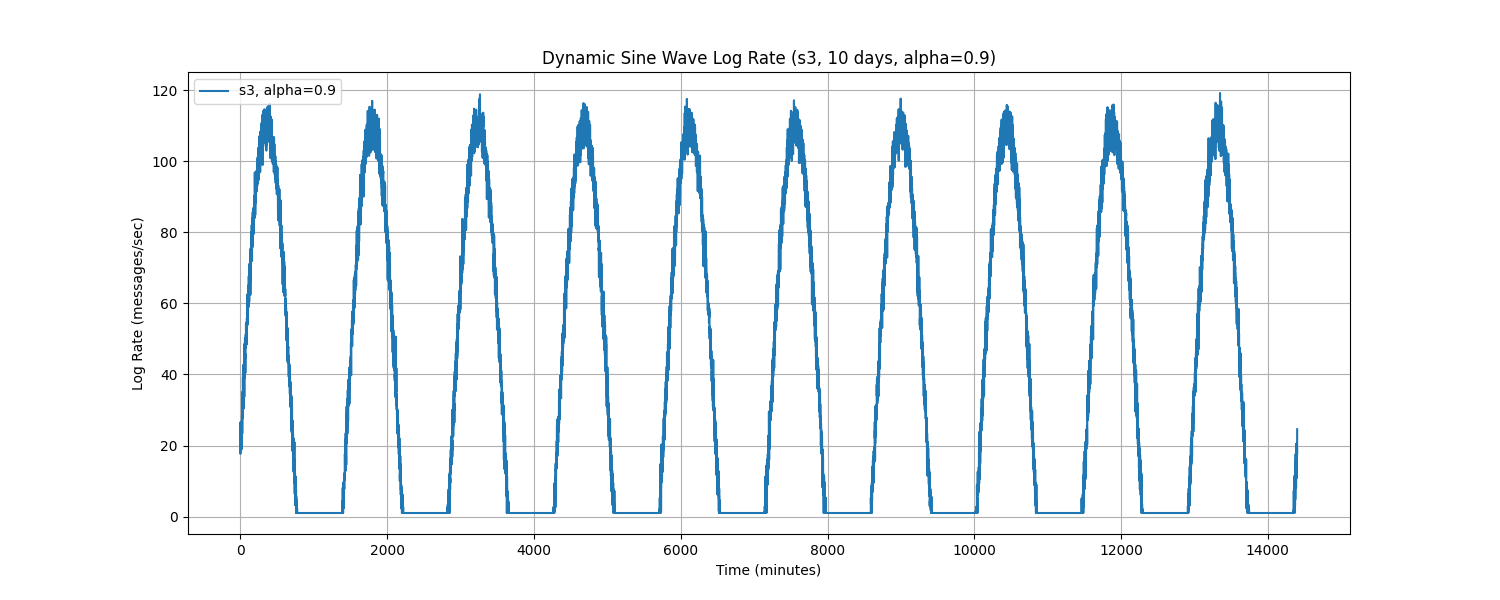

The data file committed next to this chart (first rows):
Time, log_rate_msg_per_sec
0.0, 18.1
1.0, 17.66
2.0, 26.57
3.0, 22.97
4.0, 20.65
5.0, 23.05
6.0, 23.45
7.0, 18.41
8.0, 25.84
9.0, 21.98
10.0, 20.69
11.0, 26.74
12.0, 24.08
13.0, 23.93
14.0, 25.74
15.0, 23.85
16.0, 18.91
17.0, 24.27
18.0, 26.67
19.0, 19.42
20.0, 25.44
21.0, 22.16
22.0, 28.38
23.0, 27.4
24.0, 27.89
25.0, 34.5
26.0, 23.39
27.0, 33.36
28.0, 27.6
29.0, 28.75
30.0, 29.66
31.0, 35.21
32.0, 32.68
33.0, 34.23
34.0, 31.65
35.0, 39.33
36.0, 33.84
37.0, 33.76
38.0, 42.62
39.0, 38.61
40.0, 39.19
41.0, 38.14
42.0, 31.33
43.0, 30.3
44.0, 33.01
45.0, 42.71
46.0, 32.02
47.0, 37.77
48.0, 42.48
49.0, 41.88
50.0, 39.52
51.0, 39.68
52.0, 43.38
53.0, 41.9
54.0, 33.72
55.0, 45.63
56.0, 43
57.0, 46.63
58.0, 48.66
59.0, 45.19
... 14,340 more rows
